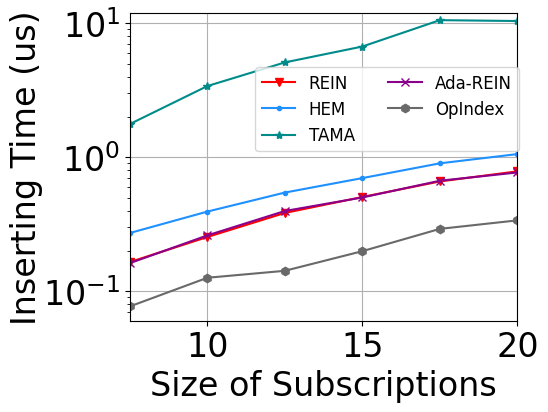

Write the Python code that produced this figure.
import matplotlib
import matplotlib.pyplot as plt
import numpy as np
from matplotlib import rc
from matplotlib.pyplot import MultipleLocator

rc('mathtext', default='regular')

plt.rcParams['axes.unicode_minus'] = False
plt.rcParams['font.family'] = ['Times New Roman']  #
Name = ["REIN", "HEM", "Simple", "TAMA", "Ada-REIN", "OpIndex"]
x = [5, 10, 15, 20, 25, 30]

# Construction
Rein = [0.000165, 0.000254, 0.000384, 0.000505, 0.00066, 0.000785]
HEM5DD = [0.000265, 0.000378, 0.000529, 0.000645, 0.00085, 0.000977]
HEM5_VAS = [0.000272, 0.000393, 0.000545, 0.000699, 0.000901, 0.001056]
TAMA = [0.00177, 0.003401, 0.005107, 0.00671, 0.010561, 0.010403]
AdaREIN = [0.000162, 0.000261, 0.000397, 0.000501, 0.000668, 0.00077]

Simple = [0.000047, 0.000063, 0.000066, 0.00008, 0.000082, 0.000102]
OpIndex = [0.000077, 0.000126, 0.000142, 0.000199, 0.000292, 0.000338]

mul = 1000  # ms
Rein = np.array(Rein) * mul
HEM5_VAS = np.array(HEM5_VAS) * mul
Simple = np.array(Simple) * mul
TAMA = np.array(TAMA) * mul
AdaREIN = np.array(AdaREIN) * mul
OpIndex = np.array(OpIndex) * mul

lsize = 24

fig = plt.figure(figsize=(5, 4))
ax = fig.add_subplot(111)
ax.set_xlabel('Size of Subscriptions', fontsize=lsize)
ax.set_ylabel('Inserting Time (us)', fontsize=lsize, labelpad=0)
# plt.xticks(range(0,10))
ax.plot(x, Rein, marker='v', color='r', label=Name[0])
ax.plot(x, HEM5_VAS, marker='.', color='DODGERBLUE', label=Name[1])
# ax.plot(x, Simple, marker='D', color='deepskyblue', label=Name[2]) #
ax.plot(x, TAMA, marker='*', color='DarkCyan', label=Name[3])
ax.plot(x, AdaREIN, marker='x', color='DarkMagenta', label=Name[4])
ax.plot(x, OpIndex, marker='h', color='DimGray', label=Name[5])  #   slategray

ax.legend(loc=(1.62 / 5, 2.75 / 5), ncol=2, fontsize=12)  #
ax.grid()
ax.set_xlim(5, 30)
# ax.set_xticks([0,1,2,3,4,5])
ax.set_xticklabels(x)
ax.set_yscale("log", base=10, subs=[2, 3, 4, 5, 6, 7, 8, 9])
ax.set_ylim(0, 12)
# ax.set_yticks([0,2,8,32,128,256])
# ax.set_yticklabels(['-1', '0', '1'])
ax.set_zorder(0)
plt.tick_params(labelsize=24)
gcf = plt.gcf()
plt.show()
gcf.savefig('./exp14_constructingTime.pdf', format='pdf', bbox_inches='tight')
